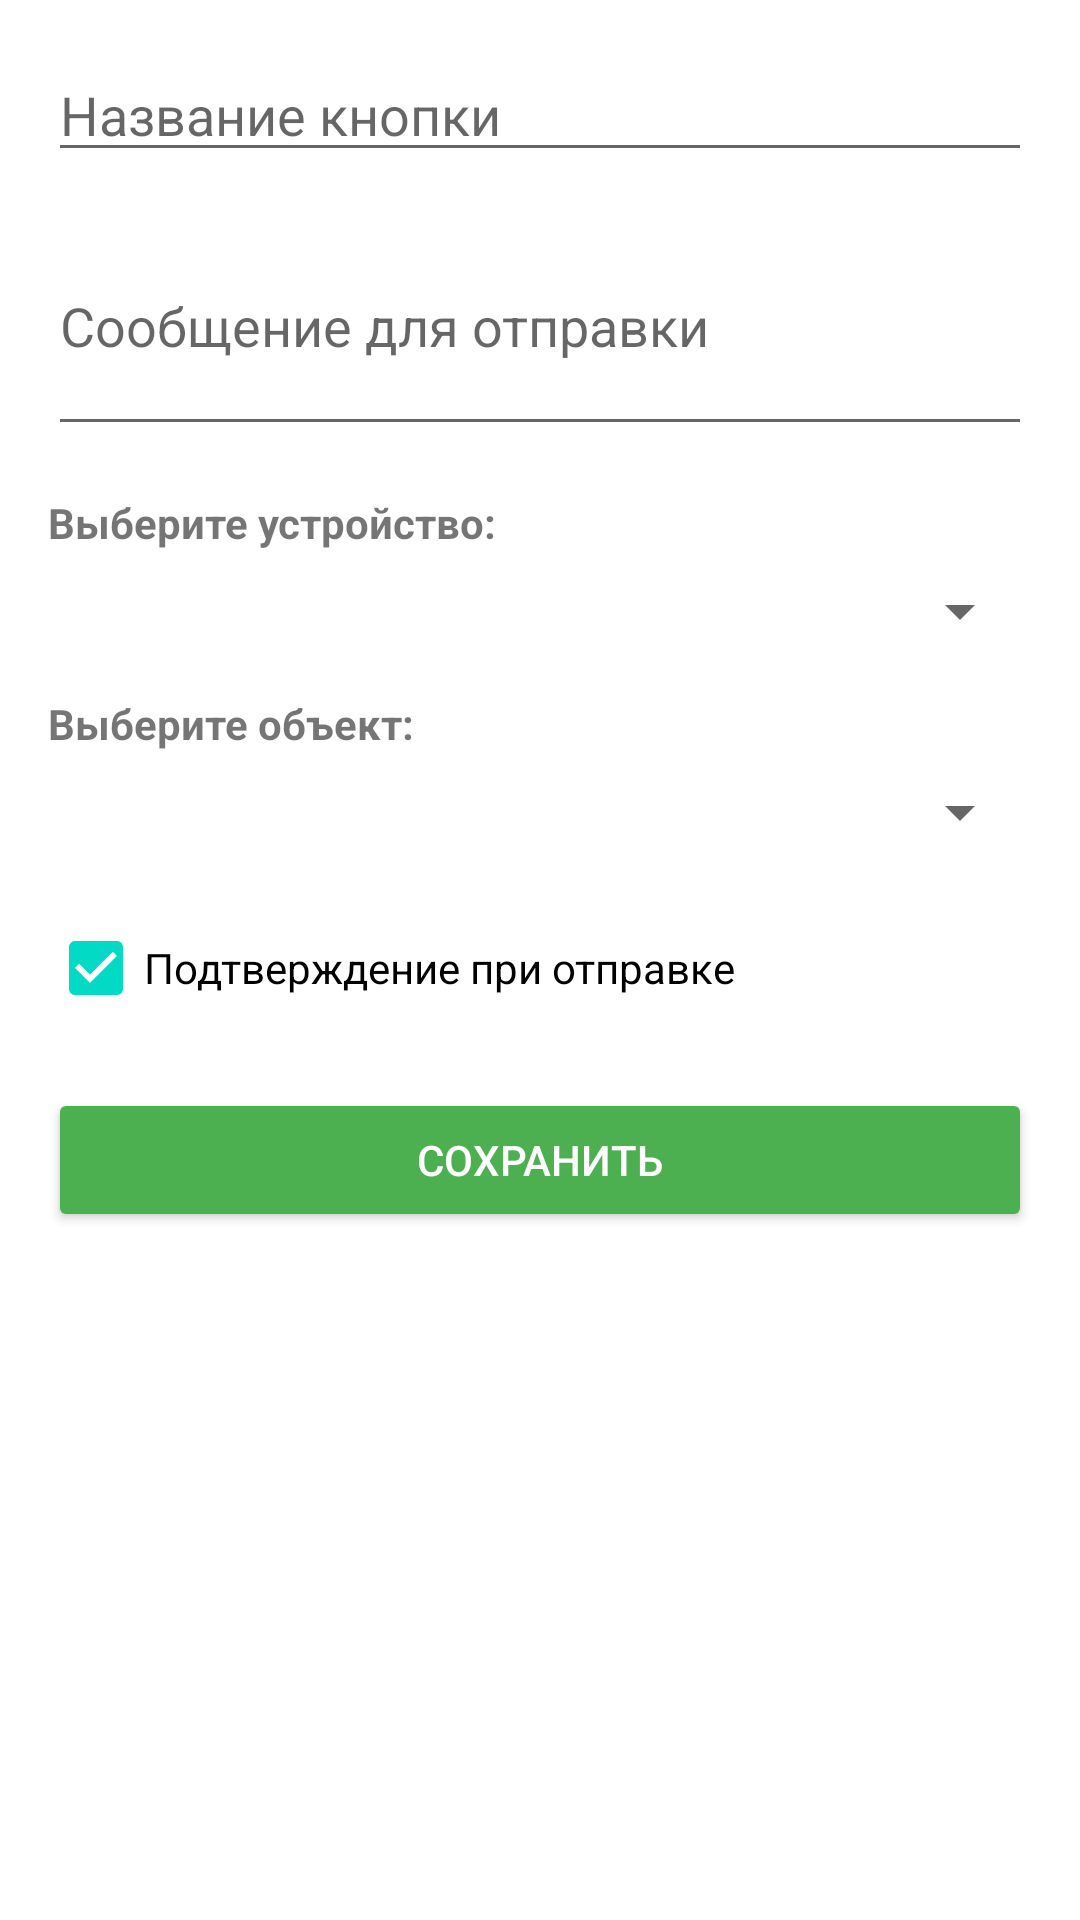

Produce the Android XML layout that renders to this screen, including the resource entries it uses.
<!-- AndroidManifest.xml: application theme Theme.SmsSender -->
<!-- res/layout/activity_button_config.xml -->
<?xml version="1.0" encoding="utf-8"?>
<ScrollView xmlns:android="http://schemas.android.com/apk/res/android"
    android:layout_width="match_parent"
    android:layout_height="match_parent"
    android:padding="16dp">

    <LinearLayout
        android:layout_width="match_parent"
        android:layout_height="wrap_content"
        android:orientation="vertical">

        <EditText
            android:id="@+id/nameEditText"
            android:layout_width="match_parent"
            android:layout_height="wrap_content"
            android:hint="Название кнопки"
            android:inputType="textCapWords"/>

        <EditText
            android:id="@+id/messageEditText"
            android:layout_width="match_parent"
            android:layout_height="wrap_content"
            android:layout_marginTop="8dp"
            android:hint="Сообщение для отправки"
            android:inputType="textMultiLine"
            android:minLines="3"/>

        <TextView
            android:layout_width="match_parent"
            android:layout_height="wrap_content"
            android:layout_marginTop="16dp"
            android:text="Выберите устройство:"
            android:textStyle="bold"/>

        <Spinner
            android:id="@+id/devicesSpinner"
            android:layout_width="match_parent"
            android:layout_height="wrap_content"
            android:layout_marginTop="8dp"/>

        <TextView
            android:layout_width="match_parent"
            android:layout_height="wrap_content"
            android:layout_marginTop="16dp"
            android:text="Выберите объект:"
            android:textStyle="bold"/>

        <Spinner
            android:id="@+id/objectsSpinner"
            android:layout_width="match_parent"
            android:layout_height="wrap_content"
            android:layout_marginTop="8dp"/>
        <CheckBox
            android:id="@+id/confirmationCheckBox"
            android:layout_width="match_parent"
            android:layout_height="wrap_content"
            android:layout_marginTop="16dp"
            android:text="Подтверждение при отправке"
            android:checked="true"/>

        <Button
            android:id="@+id/saveButton"
            android:layout_width="match_parent"
            android:layout_height="wrap_content"
            android:layout_marginTop="16dp"
            android:text="Сохранить"
            android:backgroundTint="@color/green_500"
            android:textColor="@color/white"/>
    </LinearLayout>
</ScrollView>
<!-- resources referenced by this layout -->
<resources>
  <color name="green_500">#4CAF50</color>
  <color name="white">#FFFFFFFF</color>
  <style name="Theme.SmsSender" parent="Theme.MaterialComponents.DayNight.NoActionBar">
          <item name="colorPrimary">@color/green_500</item>
          <item name="colorPrimaryDark">@color/green_700</item>
          <item name="colorOnPrimary">@color/white</item>
          <item name="actionBarStyle">@style/MyActionBarStyle</item>
          <item name="windowActionBarOverlay">false</item>
      </style>
  <color name="green_700">#388E3C</color>
  <style name="MyActionBarStyle" parent="Widget.MaterialComponents.ActionBar.Solid">
          <item name="titleTextStyle">@style/MyActionBarTitleText</item>
          <item name="displayOptions">showTitle</item>
      </style>
  <style name="MyActionBarTitleText" parent="TextAppearance.Widget.AppCompat.Toolbar.Title">
          <item name="android:textSize">18sp</item>
          <item name="android:textStyle">bold</item>
      </style>
</resources>
